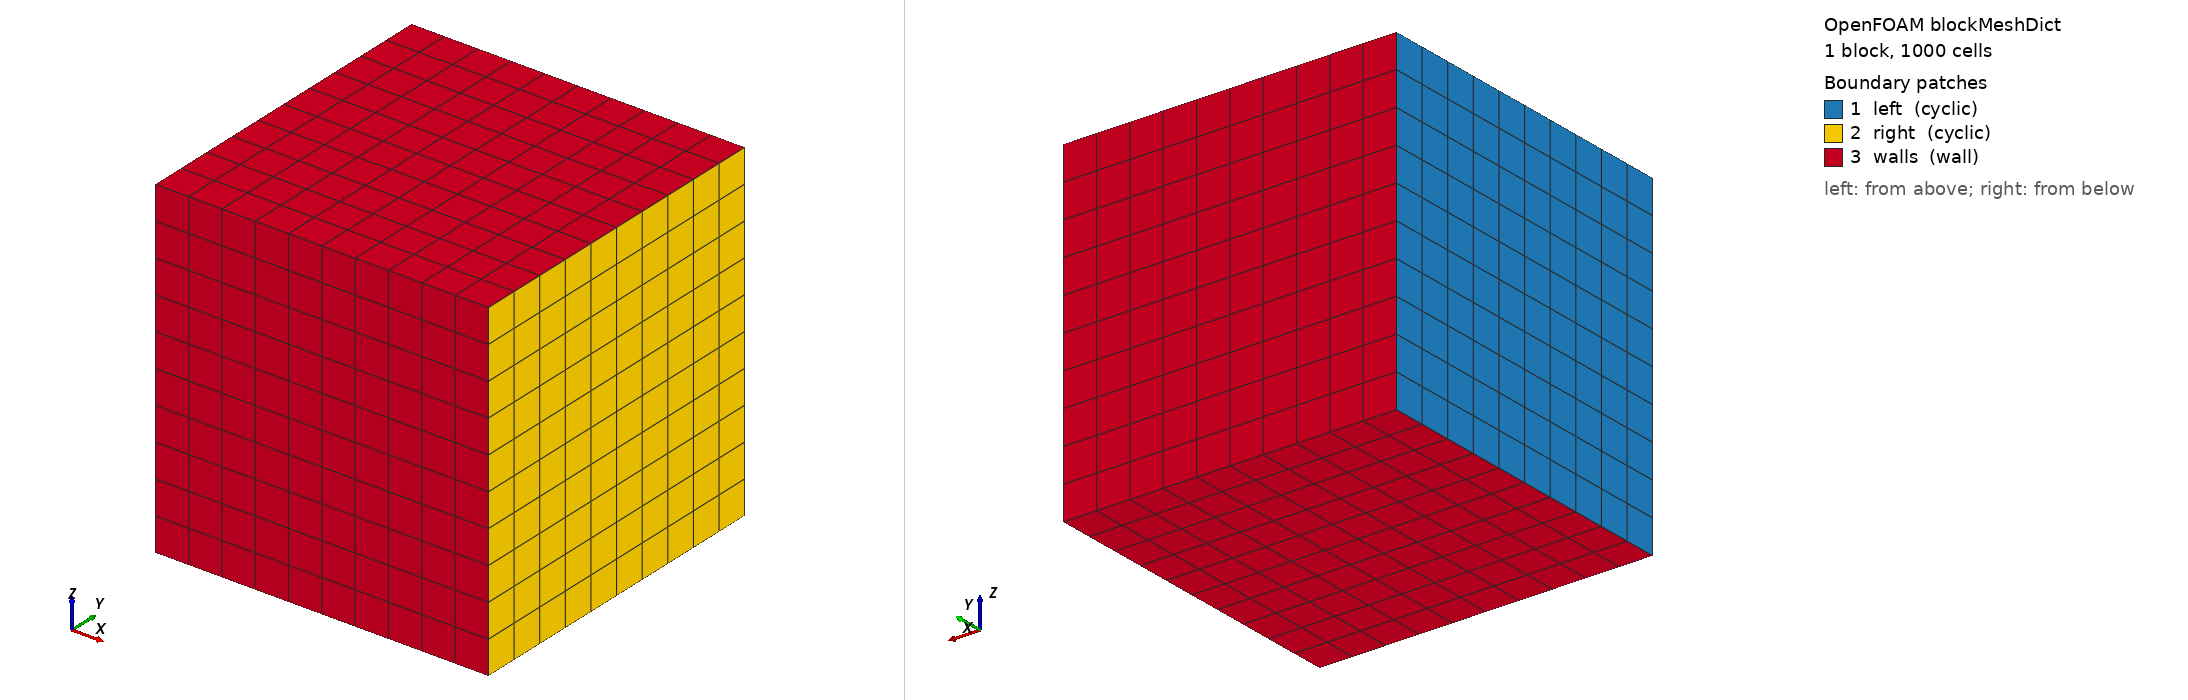

OpenFOAM case: the mesh blockMesh builds from blockMeshDict, 1 block(s), 1000 cells. Boundary patches (legend numbers): 1 left (cyclic), 2 right (cyclic), 3 walls (wall). Left view from above one corner, right view from below the opposite corner. Boundary conditions: 3 field file(s) under 0/ or 0.orig/; 3 of 3 drawn patches have an entry in a shipped field file.

=== system/blockMeshDict ===
/*--------------------------------*- C++ -*----------------------------------*\
  =========                 |
  \\      /  F ield         | OpenFOAM: The Open Source CFD Toolbox
   \\    /   O peration     |
    \\  /    A nd           | www.openfoam.com
     \\/     M anipulation  |
\*---------------------------------------------------------------------------*/
FoamFile
{
    version     2.0;
    format      ascii;
    class       dictionary;
    location    "system";
    object      blockMeshDict;
}
// * * * * * * * * * * * * * * * * * * * * * * * * * * * * * * * * * * * * * //

// Unit cube with 10^3 cells, cyclic in x. With simple (2 2 2) decomposition
// the processor boundaries lie on the cell faces x, y, z = 0.5.

scale   1;

vertices
(
    (0 0 0)
    (1 0 0)
    (1 1 0)
    (0 1 0)
    (0 0 1)
    (1 0 1)
    (1 1 1)
    (0 1 1)
);

blocks
(
    hex (0 1 2 3 4 5 6 7) (10 10 10) simpleGrading (1 1 1)
);

boundary
(
    left
    {
        type cyclic;
        neighbourPatch right;
        faces ((0 4 7 3));
    }
    right
    {
        type cyclic;
        neighbourPatch left;
        faces ((1 2 6 5));
    }
    walls
    {
        type wall;
        faces
        (
            (0 1 5 4)
            (3 7 6 2)
            (0 3 2 1)
            (4 5 6 7)
        );
    }
);

// ************************************************************************* //


=== system/controlDict ===
/*--------------------------------*- C++ -*----------------------------------*\
  =========                 |
  \\      /  F ield         | OpenFOAM: The Open Source CFD Toolbox
   \\    /   O peration     |
    \\  /    A nd           | www.openfoam.com
     \\/     M anipulation  |
\*---------------------------------------------------------------------------*/
FoamFile
{
    version     2.0;
    format      ascii;
    class       dictionary;
    location    "system";
    object      controlDict;
}
// * * * * * * * * * * * * * * * * * * * * * * * * * * * * * * * * * * * * * //

// One very short time step: the reconstruction exists and nothing moves

application     interIsoFoam;

startFrom       startTime;

startTime       0;

stopAt          endTime;

endTime         1e-6;

deltaT          1e-6;

writeControl    timeStep;

writeInterval   100;

purgeWrite      0;

writeFormat     ascii;

writePrecision  16;

writeCompression off;

timeFormat      general;

timePrecision   8;

runTimeModifiable no;

adjustTimeStep  no;

maxCo           0.5;

maxAlphaCo      0.5;

maxDeltaT       1;

functions
{
    vertical_reconstructed
    {
        type            surfacePosition;
        libs            (surfacePosition);
        alpha           alpha.water;
        method          reconstructed;
        // Vertical lines through locations:
        //  0 generic               1 on a face plane        2 on an edge
        //  3 on a processor face   4 on a processor edge    5 on cyclic x = 0
        //  6 on cyclic x = 1       7 cyclic/processor edge  8 far above
        //  9 far below            10 outside the domain    11 cyclic/wall edge
        locations
        (
            (0.33 0.47 0.5)
            (0.3 0.47 0.5)
            (0.3 0.4 0.5)
            (0.5 0.47 0.5)
            (0.5 0.5 0.5)
            (0 0.47 0.5)
            (1 0.47 0.5)
            (0 0.5 0.5)
            (0.33 0.47 50)
            (0.33 0.47 -50)
            (2 0.47 0.5)
            (0 0 0.5)
        );
        direction       (0 0 1);
        writeControl    timeStep;
        writeInterval   1;
    }

    vertical_plic
    {
        type            surfacePosition;
        libs            (surfacePosition);
        alpha           alpha.water;
        method          plic;
        // Vertical lines through locations:
        //  0 generic               1 on a face plane        2 on an edge
        //  3 on a processor face   4 on a processor edge    5 on cyclic x = 0
        //  6 on cyclic x = 1       7 cyclic/processor edge  8 far above
        //  9 far below            10 outside the domain    11 cyclic/wall edge
        locations
        (
            (0.33 0.47 0.5)
            (0.3 0.47 0.5)
            (0.3 0.4 0.5)
            (0.5 0.47 0.5)
            (0.5 0.5 0.5)
            (0 0.47 0.5)
            (1 0.47 0.5)
            (0 0.5 0.5)
            (0.33 0.47 50)
            (0.33 0.47 -50)
            (2 0.47 0.5)
            (0 0 0.5)
        );
        direction       (0 0 1);
        writeControl    timeStep;
        writeInterval   1;
    }

    vertical_alpha
    {
        type            surfacePosition;
        libs            (surfacePosition);
        alpha           alpha.water;
        method          alpha;
        // Vertical lines through locations:
        //  0 generic               1 on a face plane        2 on an edge
        //  3 on a processor face   4 on a processor edge    5 on cyclic x = 0
        //  6 on cyclic x = 1       7 cyclic/processor edge  8 far above
        //  9 far below            10 outside the domain    11 cyclic/wall edge
        locations
        (
            (0.33 0.47 0.5)
            (0.3 0.47 0.5)
            (0.3 0.4 0.5)
            (0.5 0.47 0.5)
            (0.5 0.5 0.5)
            (0 0.47 0.5)
            (1 0.47 0.5)
            (0 0.5 0.5)
            (0.33 0.47 50)
            (0.33 0.47 -50)
            (2 0.47 0.5)
            (0 0 0.5)
        );
        direction       (0 0 1);
        writeControl    timeStep;
        writeInterval   1;
    }

    lines_reconstructed
    {
        type            surfacePosition;
        libs            (surfacePosition);
        alpha           alpha.water;
        method          reconstructed;
        // Explicit lines:
        //  0 vertical from below   1 vertical from above
        //  2 horizontal from x = -0.5 (enters through cyclic x = 0)
        //  3 horizontal from x = 0.25 (inside the domain)
        //  4 horizontal from x = 1.5 backwards (enters through cyclic x = 1)
        //  5 vertical at x = 0.25 from above
        lines
        (
            ((0.33 0.47 -3) (0.33 0.47 3))
            ((0.33 0.47 3) (0.33 0.47 -3))
            ((-0.5 0.47 0.37) (1.5 0.47 0.37))
            ((0.25 0.47 0.37) (1.5 0.47 0.37))
            ((1.5 0.47 0.37) (-0.5 0.47 0.37))
            ((0.25 0.47 3) (0.25 0.47 -3))
        );
        writeControl    timeStep;
        writeInterval   1;
    }

    lines_plic
    {
        type            surfacePosition;
        libs            (surfacePosition);
        alpha           alpha.water;
        method          plic;
        // Explicit lines:
        //  0 vertical from below   1 vertical from above
        //  2 horizontal from x = -0.5 (enters through cyclic x = 0)
        //  3 horizontal from x = 0.25 (inside the domain)
        //  4 horizontal from x = 1.5 backwards (enters through cyclic x = 1)
        //  5 vertical at x = 0.25 from above
        lines
        (
            ((0.33 0.47 -3) (0.33 0.47 3))
            ((0.33 0.47 3) (0.33 0.47 -3))
            ((-0.5 0.47 0.37) (1.5 0.47 0.37))
            ((0.25 0.47 0.37) (1.5 0.47 0.37))
            ((1.5 0.47 0.37) (-0.5 0.47 0.37))
            ((0.25 0.47 3) (0.25 0.47 -3))
        );
        writeControl    timeStep;
        writeInterval   1;
    }

    vertical_interfaceHeight
    {
        type            interfaceHeight;
        libs            (fieldFunctionObjects);
        alpha           alpha.water;
        // Vertical lines through locations:
        //  0 generic               1 on a face plane        2 on an edge
        //  3 on a processor face   4 on a processor edge    5 on cyclic x = 0
        //  6 on cyclic x = 1       7 cyclic/processor edge  8 far above
        //  9 far below            10 outside the domain    11 cyclic/wall edge
        locations
        (
            (0.33 0.47 0.5)
            (0.3 0.47 0.5)
            (0.3 0.4 0.5)
            (0.5 0.47 0.5)
            (0.5 0.5 0.5)
            (0 0.47 0.5)
            (1 0.47 0.5)
            (0 0.5 0.5)
            (0.33 0.47 50)
            (0.33 0.47 -50)
            (2 0.47 0.5)
            (0 0 0.5)
        );
        direction       (0 0 1);
        writeControl    timeStep;
        writeInterval   1;
    }
}

// ************************************************************************* //


=== 0.orig/U ===
/*--------------------------------*- C++ -*----------------------------------*\
  =========                 |
  \\      /  F ield         | OpenFOAM: The Open Source CFD Toolbox
   \\    /   O peration     |
    \\  /    A nd           | www.openfoam.com
     \\/     M anipulation  |
\*---------------------------------------------------------------------------*/
FoamFile
{
    version     2.0;
    format      ascii;
    class       volVectorField;
    location    "0";
    object      U;
}
// * * * * * * * * * * * * * * * * * * * * * * * * * * * * * * * * * * * * * //

dimensions      [0 1 -1 0 0 0 0];

internalField   uniform (0 0 0);

boundaryField
{
    "(left|right)"
    {
        type            cyclic;
    }
    walls
    {
        type            slip;
    }
}

// ************************************************************************* //


=== 0.orig/alpha.water ===
/*--------------------------------*- C++ -*----------------------------------*\
  =========                 |
  \\      /  F ield         | OpenFOAM: The Open Source CFD Toolbox
   \\    /   O peration     |
    \\  /    A nd           | www.openfoam.com
     \\/     M anipulation  |
\*---------------------------------------------------------------------------*/
FoamFile
{
    version     2.0;
    format      ascii;
    class       volScalarField;
    location    "0";
    object      alpha.water;
}
// * * * * * * * * * * * * * * * * * * * * * * * * * * * * * * * * * * * * * //

dimensions      [0 0 0 0 0 0 0];

internalField   uniform 0;

boundaryField
{
    "(left|right)"
    {
        type            cyclic;
    }
    walls
    {
        type            zeroGradient;
    }
}

// ************************************************************************* //


=== 0.orig/p_rgh ===
/*--------------------------------*- C++ -*----------------------------------*\
  =========                 |
  \\      /  F ield         | OpenFOAM: The Open Source CFD Toolbox
   \\    /   O peration     |
    \\  /    A nd           | www.openfoam.com
     \\/     M anipulation  |
\*---------------------------------------------------------------------------*/
FoamFile
{
    version     2.0;
    format      ascii;
    class       volScalarField;
    location    "0";
    object      p_rgh;
}
// * * * * * * * * * * * * * * * * * * * * * * * * * * * * * * * * * * * * * //

dimensions      [1 -1 -2 0 0 0 0];

internalField   uniform 0;

boundaryField
{
    "(left|right)"
    {
        type            cyclic;
    }
    walls
    {
        type            fixedFluxPressure;
        value           uniform 0;
    }
}

// ************************************************************************* //
